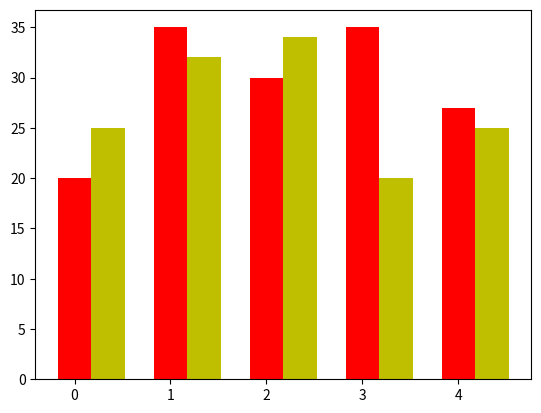
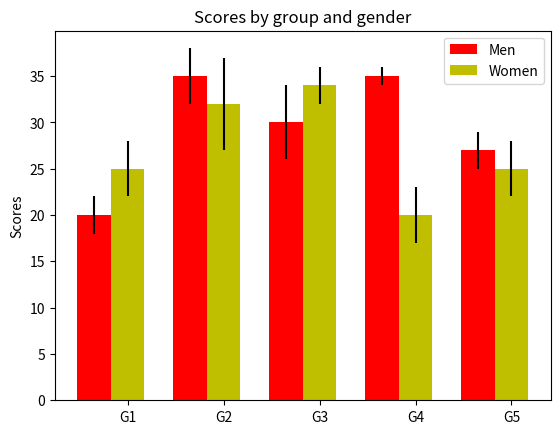

The script that saved these images, in order:
import numpy as np
import matplotlib.pyplot as plt

menMean = (20,35,30,35,27)
menStd = (2,3,4,1,2)
womenMean = (25,32,34,20,25)
womenStd = (3,5,2,3,3)

ind = np.arange(5)
width = 0.35
plt.bar(ind, menMean, width, color = 'r')
plt.bar(ind+width, womenMean, width, color = 'y')
# plt.show()
fig, ax = plt.subplots()
rects1 = ax.bar(ind, menMean, width, color='r', yerr = menStd)
rects2 = ax.bar(ind+width, womenMean, width, color='y', yerr = womenStd)

ax.set_ylabel("Scores")
ax.set_title("Scores by group and gender")
ax.set_xticks(ind+width)
ax.set_xticklabels(('G1','G2','G3','G4','G5'))
ax.legend((rects1[0],rects2[0]),('Men','Women'))

plt.show()